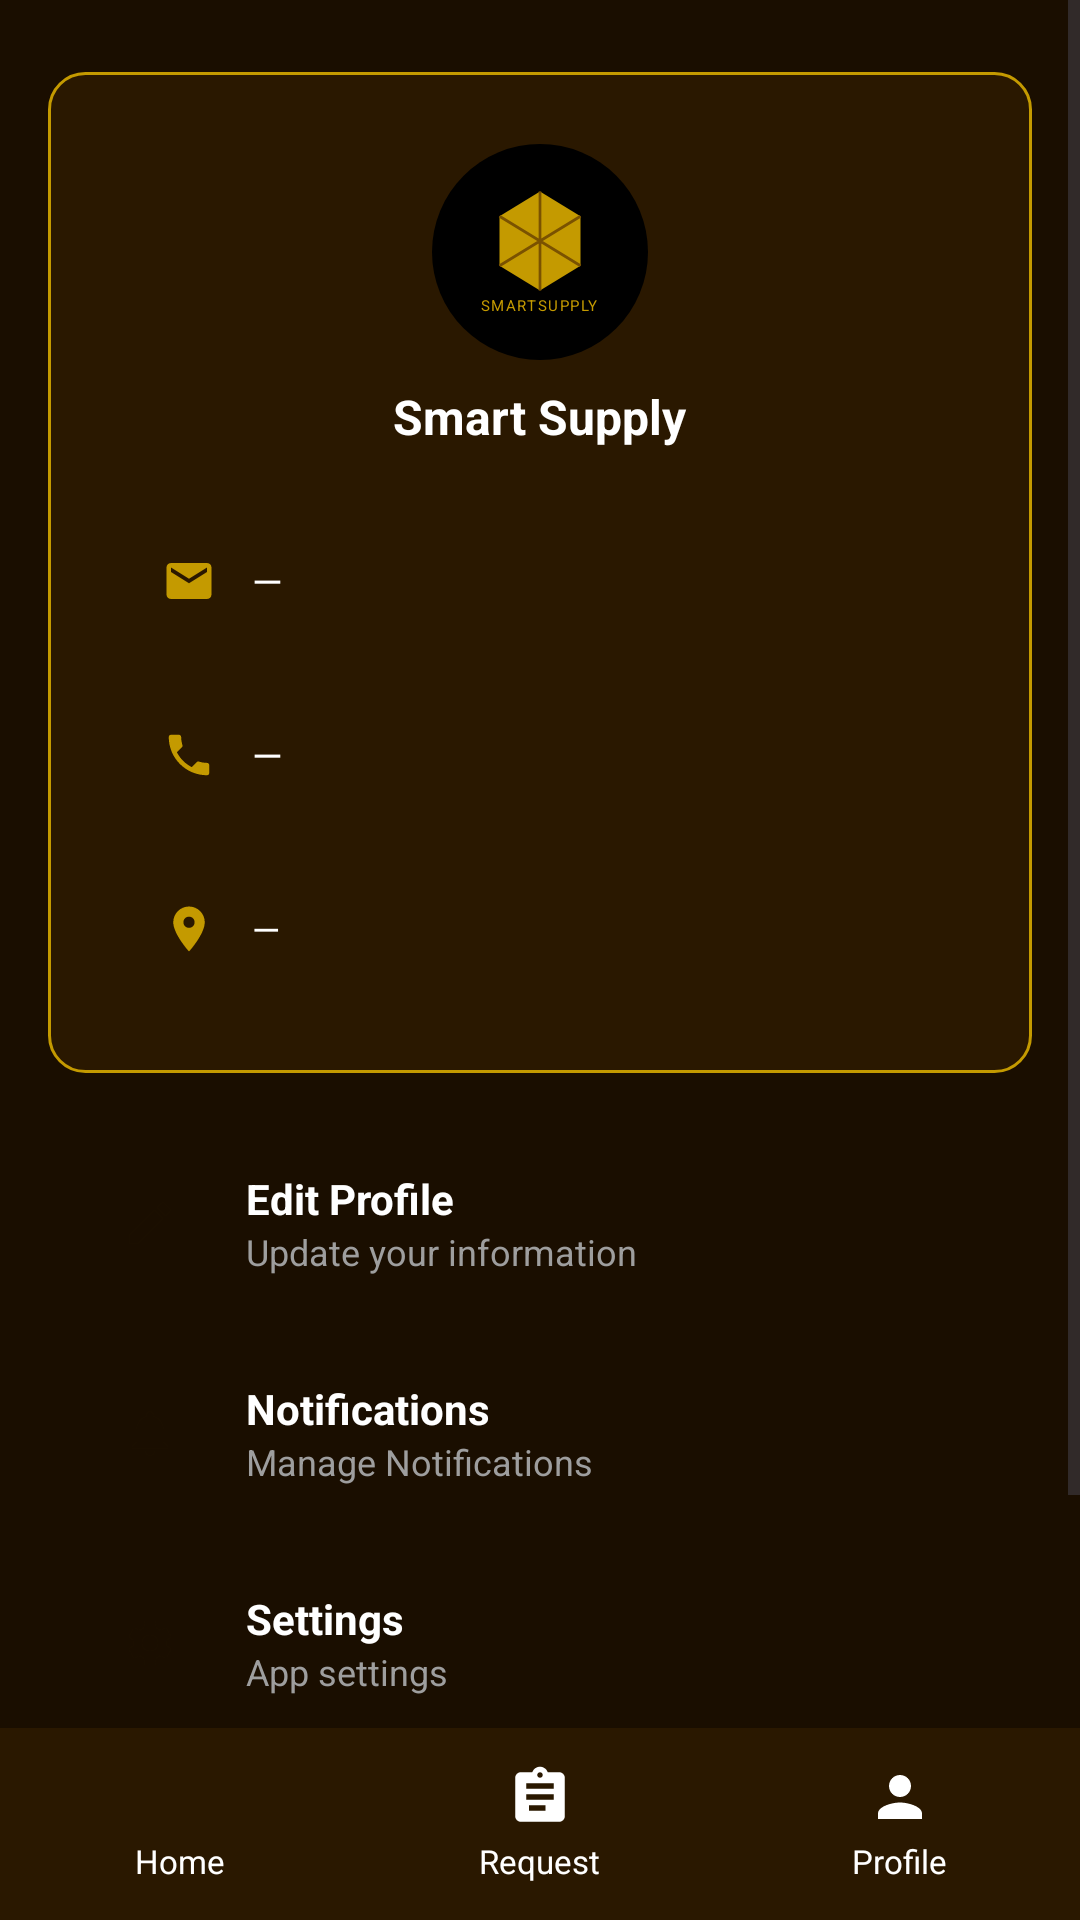

Here is an Android app screen rendered from its layout file. Give the layout XML and the strings, colors and styles it references.
<!-- AndroidManifest.xml: application theme Theme.MobileApplicationSmartSupply -->
<!-- res/layout/activity_profile.xml -->
<?xml version="1.0" encoding="utf-8"?>
<LinearLayout xmlns:android="http://schemas.android.com/apk/res/android"
    android:layout_width="match_parent"
    android:layout_height="match_parent"
    android:background="@color/bg_dark"
    android:orientation="vertical">

    <ScrollView
        android:layout_width="match_parent"
        android:layout_height="0dp"
        android:layout_weight="1">

        <LinearLayout
            android:layout_width="match_parent"
            android:layout_height="wrap_content"
            android:orientation="vertical"
            android:paddingHorizontal="16dp"
            android:paddingTop="24dp"
            android:paddingBottom="16dp">

            
            <LinearLayout
                android:layout_width="match_parent"
                android:layout_height="wrap_content"
                android:layout_marginBottom="20dp"
                android:background="@drawable/bg_card_gold_border"
                android:gravity="center"
                android:orientation="vertical"
                android:padding="24dp">

                
                <LinearLayout
                    android:layout_width="72dp"
                    android:layout_height="72dp"
                    android:layout_marginBottom="8dp"
                    android:background="@drawable/bg_logo_black_circle"
                    android:gravity="center"
                    android:orientation="vertical">
                    <ImageView android:layout_width="36dp" android:layout_height="36dp" android:src="@drawable/ic_logo_gem" />
                    <TextView android:layout_width="wrap_content" android:layout_height="wrap_content" android:text="SMARTSUPPLY" android:textColor="@color/gold" android:textSize="5sp" android:letterSpacing="0.1" />
                </LinearLayout>

                <TextView
                    android:layout_width="wrap_content"
                    android:layout_height="wrap_content"
                    android:layout_marginBottom="20dp"
                    android:text="Smart Supply"
                    android:textColor="@color/white"
                    android:textSize="16sp"
                    android:textStyle="bold" />

                
                <LinearLayout
                    android:layout_width="match_parent"
                    android:layout_height="48dp"
                    android:layout_marginBottom="10dp"
                    android:background="@drawable/bg_service_card"
                    android:gravity="center_vertical"
                    android:orientation="horizontal"
                    android:paddingHorizontal="14dp">
                    <ImageView android:layout_width="18dp" android:layout_height="18dp" android:layout_marginEnd="12dp" android:src="@drawable/ic_email_icon" />
                    <TextView android:id="@+id/tvProfileEmail" android:layout_width="wrap_content" android:layout_height="wrap_content" android:text="—" android:textColor="@color/white" android:textSize="13sp" />
                </LinearLayout>

                
                <LinearLayout
                    android:layout_width="match_parent"
                    android:layout_height="48dp"
                    android:layout_marginBottom="10dp"
                    android:background="@drawable/bg_service_card"
                    android:gravity="center_vertical"
                    android:orientation="horizontal"
                    android:paddingHorizontal="14dp">
                    <ImageView android:layout_width="18dp" android:layout_height="18dp" android:layout_marginEnd="12dp" android:src="@drawable/ic_phone_icon" />
                    <TextView android:id="@+id/tvProfilePhone" android:layout_width="wrap_content" android:layout_height="wrap_content" android:text="—" android:textColor="@color/white" android:textSize="13sp" />
                </LinearLayout>

                
                <LinearLayout
                    android:layout_width="match_parent"
                    android:layout_height="48dp"
                    android:background="@drawable/bg_service_card"
                    android:gravity="center_vertical"
                    android:orientation="horizontal"
                    android:paddingHorizontal="14dp">
                    <ImageView android:layout_width="18dp" android:layout_height="18dp" android:layout_marginEnd="12dp" android:src="@drawable/ic_location_icon" />
                    <TextView android:id="@+id/tvProfileLocation" android:layout_width="wrap_content" android:layout_height="wrap_content" android:text="—" android:textColor="@color/white" android:textSize="12sp" />
                </LinearLayout>

            </LinearLayout>

            
            <LinearLayout
                android:id="@+id/btnEditProfile"
                android:layout_width="match_parent"
                android:layout_height="60dp"
                android:layout_marginBottom="10dp"
                android:background="@drawable/bg_settings_item"
                android:foreground="@drawable/ripple_card"
                android:gravity="center_vertical"
                android:orientation="horizontal"
                android:paddingHorizontal="16dp">
                <LinearLayout android:layout_width="36dp" android:layout_height="36dp" android:layout_marginEnd="14dp" android:background="@drawable/bg_icon_circle_gold" android:gravity="center">
                    <ImageView android:layout_width="18dp" android:layout_height="18dp" android:src="@drawable/ic_edit_icon" android:tint="@color/bg_dark" />
                </LinearLayout>
                <LinearLayout android:layout_width="0dp" android:layout_height="wrap_content" android:layout_weight="1" android:orientation="vertical">
                    <TextView android:layout_width="wrap_content" android:layout_height="wrap_content" android:text="Edit Profile" android:textColor="@color/white" android:textSize="14sp" android:textStyle="bold" />
                    <TextView android:layout_width="wrap_content" android:layout_height="wrap_content" android:text="Update your information" android:textColor="@color/hint_gray" android:textSize="12sp" />
                </LinearLayout>
            </LinearLayout>

            
            <LinearLayout
                android:id="@+id/btnNotifications"
                android:layout_width="match_parent"
                android:layout_height="60dp"
                android:layout_marginBottom="10dp"
                android:background="@drawable/bg_settings_item"
                android:foreground="@drawable/ripple_card"
                android:gravity="center_vertical"
                android:orientation="horizontal"
                android:paddingHorizontal="16dp">
                <LinearLayout android:layout_width="36dp" android:layout_height="36dp" android:layout_marginEnd="14dp" android:background="@drawable/bg_icon_circle_gold" android:gravity="center">
                    <ImageView android:layout_width="18dp" android:layout_height="18dp" android:src="@drawable/ic_bell_icon" android:tint="@color/bg_dark" />
                </LinearLayout>
                <LinearLayout android:layout_width="0dp" android:layout_height="wrap_content" android:layout_weight="1" android:orientation="vertical">
                    <TextView android:layout_width="wrap_content" android:layout_height="wrap_content" android:text="Notifications" android:textColor="@color/white" android:textSize="14sp" android:textStyle="bold" />
                    <TextView android:layout_width="wrap_content" android:layout_height="wrap_content" android:text="Manage Notifications" android:textColor="@color/hint_gray" android:textSize="12sp" />
                </LinearLayout>
            </LinearLayout>

            
            <LinearLayout
                android:id="@+id/btnSettings"
                android:layout_width="match_parent"
                android:layout_height="60dp"
                android:layout_marginBottom="20dp"
                android:background="@drawable/bg_settings_item"
                android:foreground="@drawable/ripple_card"
                android:gravity="center_vertical"
                android:orientation="horizontal"
                android:paddingHorizontal="16dp">
                <LinearLayout android:layout_width="36dp" android:layout_height="36dp" android:layout_marginEnd="14dp" android:background="@drawable/bg_icon_circle_gold" android:gravity="center">
                    <ImageView android:layout_width="18dp" android:layout_height="18dp" android:src="@drawable/ic_settings_icon" android:tint="@color/bg_dark" />
                </LinearLayout>
                <LinearLayout android:layout_width="0dp" android:layout_height="wrap_content" android:layout_weight="1" android:orientation="vertical">
                    <TextView android:layout_width="wrap_content" android:layout_height="wrap_content" android:text="Settings" android:textColor="@color/white" android:textSize="14sp" android:textStyle="bold" />
                    <TextView android:layout_width="wrap_content" android:layout_height="wrap_content" android:text="App settings" android:textColor="@color/hint_gray" android:textSize="12sp" />
                </LinearLayout>
            </LinearLayout>

            
            <LinearLayout
                android:id="@+id/btnLogout"
                android:layout_width="match_parent"
                android:layout_height="52dp"
                android:background="@drawable/bg_logout_button"
                android:gravity="center"
                android:orientation="horizontal">
                <ImageView android:layout_width="20dp" android:layout_height="20dp" android:layout_marginEnd="10dp" android:src="@drawable/ic_logout_icon" />
                <TextView android:layout_width="wrap_content" android:layout_height="wrap_content" android:text="Logout" android:textColor="@color/logout_red" android:textSize="16sp" android:textStyle="bold" />
            </LinearLayout>

        </LinearLayout>
    </ScrollView>

    
    <include layout="@layout/bottom_nav" />

</LinearLayout>
<!-- res/layout/bottom_nav.xml (included above) -->
<?xml version="1.0" encoding="utf-8"?>
<LinearLayout xmlns:android="http://schemas.android.com/apk/res/android"
    android:layout_width="match_parent"
    android:layout_height="64dp"
    android:background="@color/bg_card"
    android:orientation="horizontal">

    <LinearLayout
        android:id="@+id/navHome"
        android:layout_width="0dp"
        android:layout_height="match_parent"
        android:layout_weight="1"
        android:gravity="center"
        android:orientation="vertical">

        <ImageView
            android:id="@+id/navHomeIcon"
            android:layout_width="22dp"
            android:layout_height="22dp"
            android:src="@drawable/ic_home" />

        <TextView
            android:id="@+id/navHomeText"
            android:layout_width="wrap_content"
            android:layout_height="wrap_content"
            android:layout_marginTop="3dp"
            android:text="Home"
            android:textColor="@color/white"
            android:textSize="11sp" />

    </LinearLayout>

    <LinearLayout
        android:id="@+id/navRequest"
        android:layout_width="0dp"
        android:layout_height="match_parent"
        android:layout_weight="1"
        android:gravity="center"
        android:orientation="vertical">

        <ImageView
            android:id="@+id/navRequestIcon"
            android:layout_width="22dp"
            android:layout_height="22dp"
            android:src="@drawable/ic_request" />

        <TextView
            android:id="@+id/navRequestText"
            android:layout_width="wrap_content"
            android:layout_height="wrap_content"
            android:layout_marginTop="3dp"
            android:text="Request"
            android:textColor="@color/white"
            android:textSize="11sp" />

    </LinearLayout>

    <LinearLayout
        android:id="@+id/navProfile"
        android:layout_width="0dp"
        android:layout_height="match_parent"
        android:layout_weight="1"
        android:gravity="center"
        android:orientation="vertical">

        <ImageView
            android:id="@+id/navProfileIcon"
            android:layout_width="22dp"
            android:layout_height="22dp"
            android:src="@drawable/ic_profile" />

        <TextView
            android:id="@+id/navProfileText"
            android:layout_width="wrap_content"
            android:layout_height="wrap_content"
            android:layout_marginTop="3dp"
            android:text="Profile"
            android:textColor="@color/white"
            android:textSize="11sp" />

    </LinearLayout>

</LinearLayout>
<!-- resources referenced by this layout -->
<resources>
  <color name="bg_card">#2A1800</color>
  <color name="bg_dark">#1A0E00</color>
  <color name="gold">#C49A00</color>
  <color name="hint_gray">#9E9E9E</color>
  <color name="logout_red">#C62828</color>
  <color name="white">#FFFFFFFF</color>
  <!-- drawable bg_card_gold_border (drawable) -->
  <?xml version="1.0" encoding="utf-8"?>
  <shape xmlns:android="http://schemas.android.com/apk/res/android"
      android:shape="rectangle">
      <solid android:color="@color/bg_card" />
      <corners android:radius="12dp" />
      <stroke android:width="1dp" android:color="@color/gold" />
  </shape>
  <!-- drawable bg_logo_black_circle (drawable) -->
  <?xml version="1.0" encoding="utf-8"?>
  <shape xmlns:android="http://schemas.android.com/apk/res/android"
      android:shape="oval">
      <solid android:color="@color/logo_black" />
  </shape>
  <!-- drawable bg_logout_button (drawable) -->
  <?xml version="1.0" encoding="utf-8"?>
  <shape xmlns:android="http://schemas.android.com/apk/res/android"
      android:shape="rectangle">
      <solid android:color="@color/bg_card" />
      <corners android:radius="12dp" />
      <stroke android:width="1.5dp" android:color="@color/logout_red" />
  </shape>
  <!-- drawable ic_edit_icon (drawable) -->
  <?xml version="1.0" encoding="utf-8"?>
  <vector xmlns:android="http://schemas.android.com/apk/res/android"
      android:width="20dp" android:height="20dp"
      android:viewportWidth="24" android:viewportHeight="24">
      <path android:fillColor="#C49A00"
          android:pathData="M3,17.25V21h3.75L17.81,9.94l-3.75,-3.75L3,17.25zM20.71,7.04c0.39,-0.39 0.39,-1.02 0,-1.41l-2.34,-2.34c-0.39,-0.39 -1.02,-0.39 -1.41,0l-1.83,1.83 3.75,3.75 1.83,-1.83z"/>
  </vector>
  <!-- drawable ic_email_icon (drawable) -->
  <?xml version="1.0" encoding="utf-8"?>
  <vector xmlns:android="http://schemas.android.com/apk/res/android"
      android:width="20dp" android:height="20dp"
      android:viewportWidth="24" android:viewportHeight="24">
      <path android:fillColor="#C49A00"
          android:pathData="M20,4H4C2.9,4 2,4.9 2,6v12c0,1.1 0.9,2 2,2h16c1.1,0 2,-0.9 2,-2V6C22,4.9 21.1,4 20,4zM20,8l-8,5 -8,-5V6l8,5 8,-5v2z"/>
  </vector>
  <!-- drawable ic_logout_icon (drawable) -->
  <?xml version="1.0" encoding="utf-8"?>
  <vector xmlns:android="http://schemas.android.com/apk/res/android"
      android:width="20dp" android:height="20dp"
      android:viewportWidth="24" android:viewportHeight="24">
      <path android:fillColor="#E53935"
          android:pathData="M17,7l-1.41,1.41L18.17,11H8v2h10.17l-2.58,2.58L17,17l5,-5zM4,5h8V3H4C2.9,3 2,3.9 2,5v14c0,1.1 0.9,2 2,2h8v-2H4V5z"/>
  </vector>
  <!-- drawable ic_profile (drawable) -->
  <?xml version="1.0" encoding="utf-8"?>
  <vector xmlns:android="http://schemas.android.com/apk/res/android"
      android:width="24dp" android:height="24dp"
      android:viewportWidth="24" android:viewportHeight="24">
      <path android:fillColor="#FFFFFF"
          android:pathData="M12,12c2.21,0 4,-1.79 4,-4s-1.79,-4 -4,-4 -4,1.79 -4,4 1.79,4 4,4zm0,2c-2.67,0 -8,1.34 -8,4v2h16v-2c0,-2.66 -5.33,-4 -8,-4z"/>
  </vector>
  <!-- drawable ripple_card (drawable) -->
  <?xml version="1.0" encoding="utf-8"?>
  <ripple xmlns:android="http://schemas.android.com/apk/res/android"
      android:color="#40C49A00">
      <item android:id="@android:id/mask">
          <shape android:shape="rectangle">
              <solid android:color="#FFFFFF" />
              <corners android:radius="12dp" />
          </shape>
      </item>
  </ripple>
  <style name="Theme.MobileApplicationSmartSupply" parent="Base.Theme.MobileApplicationSmartSupply" />
  <color name="logo_black">#000000</color>
  <style name="Base.Theme.MobileApplicationSmartSupply" parent="Theme.Material3.DayNight.NoActionBar">
          <item name="android:statusBarColor">@color/bg_dark</item>
          <item name="android:navigationBarColor">@color/bg_card</item>
      </style>
</resources>
